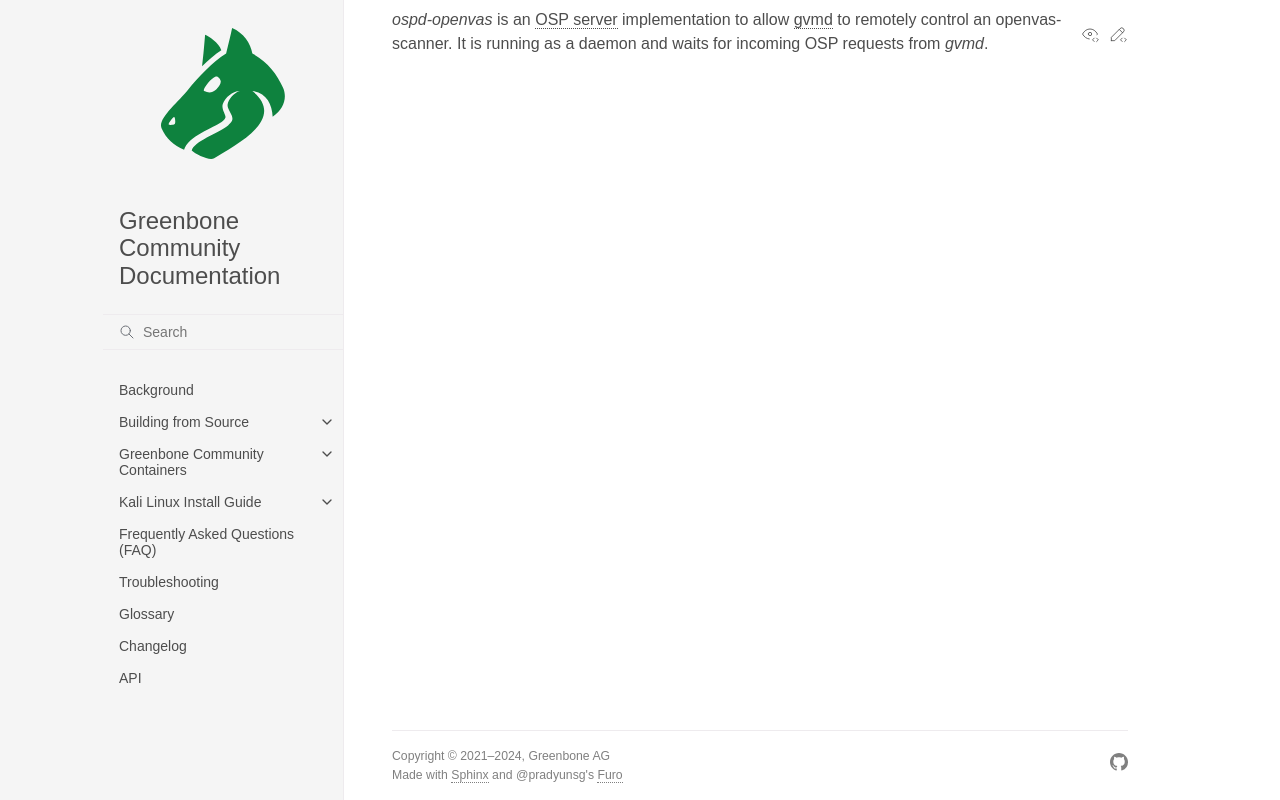

repository: greenbone/docs · page: latest/22.4/source-build/ospd-openvas/description.html · generator: sphinx

*ospd-openvas* is an {term}`OSP server<OSP>` implementation to allow
{term}`gvmd` to remotely control an openvas-scanner. It is running as a daemon
and waits for incoming OSP requests from *gvmd*.
